Dataset: plantvillage_masks (GitHub, Siva-0317/Dora). Classes: apple apple scab, apple black rot, apple cedar apple rust, apple healthy, background without leaves, blueberry healthy, cherry powdery mildew, cherry healthy, corn cercospora leaf spot gray leaf spot, corn common rust, corn northern leaf blight, corn healthy, grape black rot, grape esca black measles, grape leaf blight (isariopsis leaf spot), grape healthy, orange huanglongbing citrus greening, peach bacterial spot, peach healthy, bell pepper bacterial spot, bell pepper healthy, potato early blight, potato late blight, potato healthy, raspberry healthy, soybean healthy, squash powdery mildew, strawberry leaf scorch, strawberry healthy, tomato bacterial spot, tomato early blight, tomato late blight, tomato leaf mold, tomato septoria leaf spot, tomato spider mites two spotted spider mite, tomato target spot, tomato yellow leaf curl virus, tomato mosaic virus, tomato healthy.

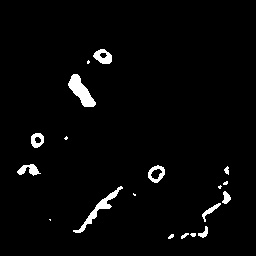
Label: grape black rot

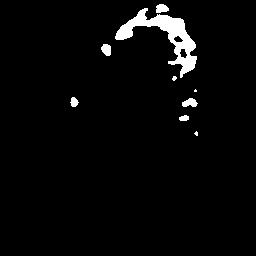
Label: tomato septoria leaf spot

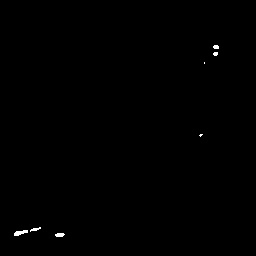
Label: peach bacterial spot

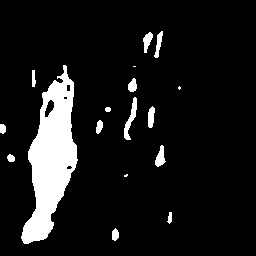
Label: corn northern leaf blight

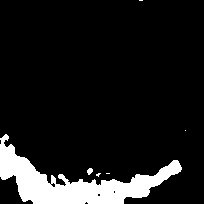
Label: grape healthy

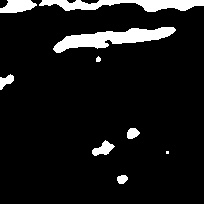
Label: corn cercospora leaf spot gray leaf spot
